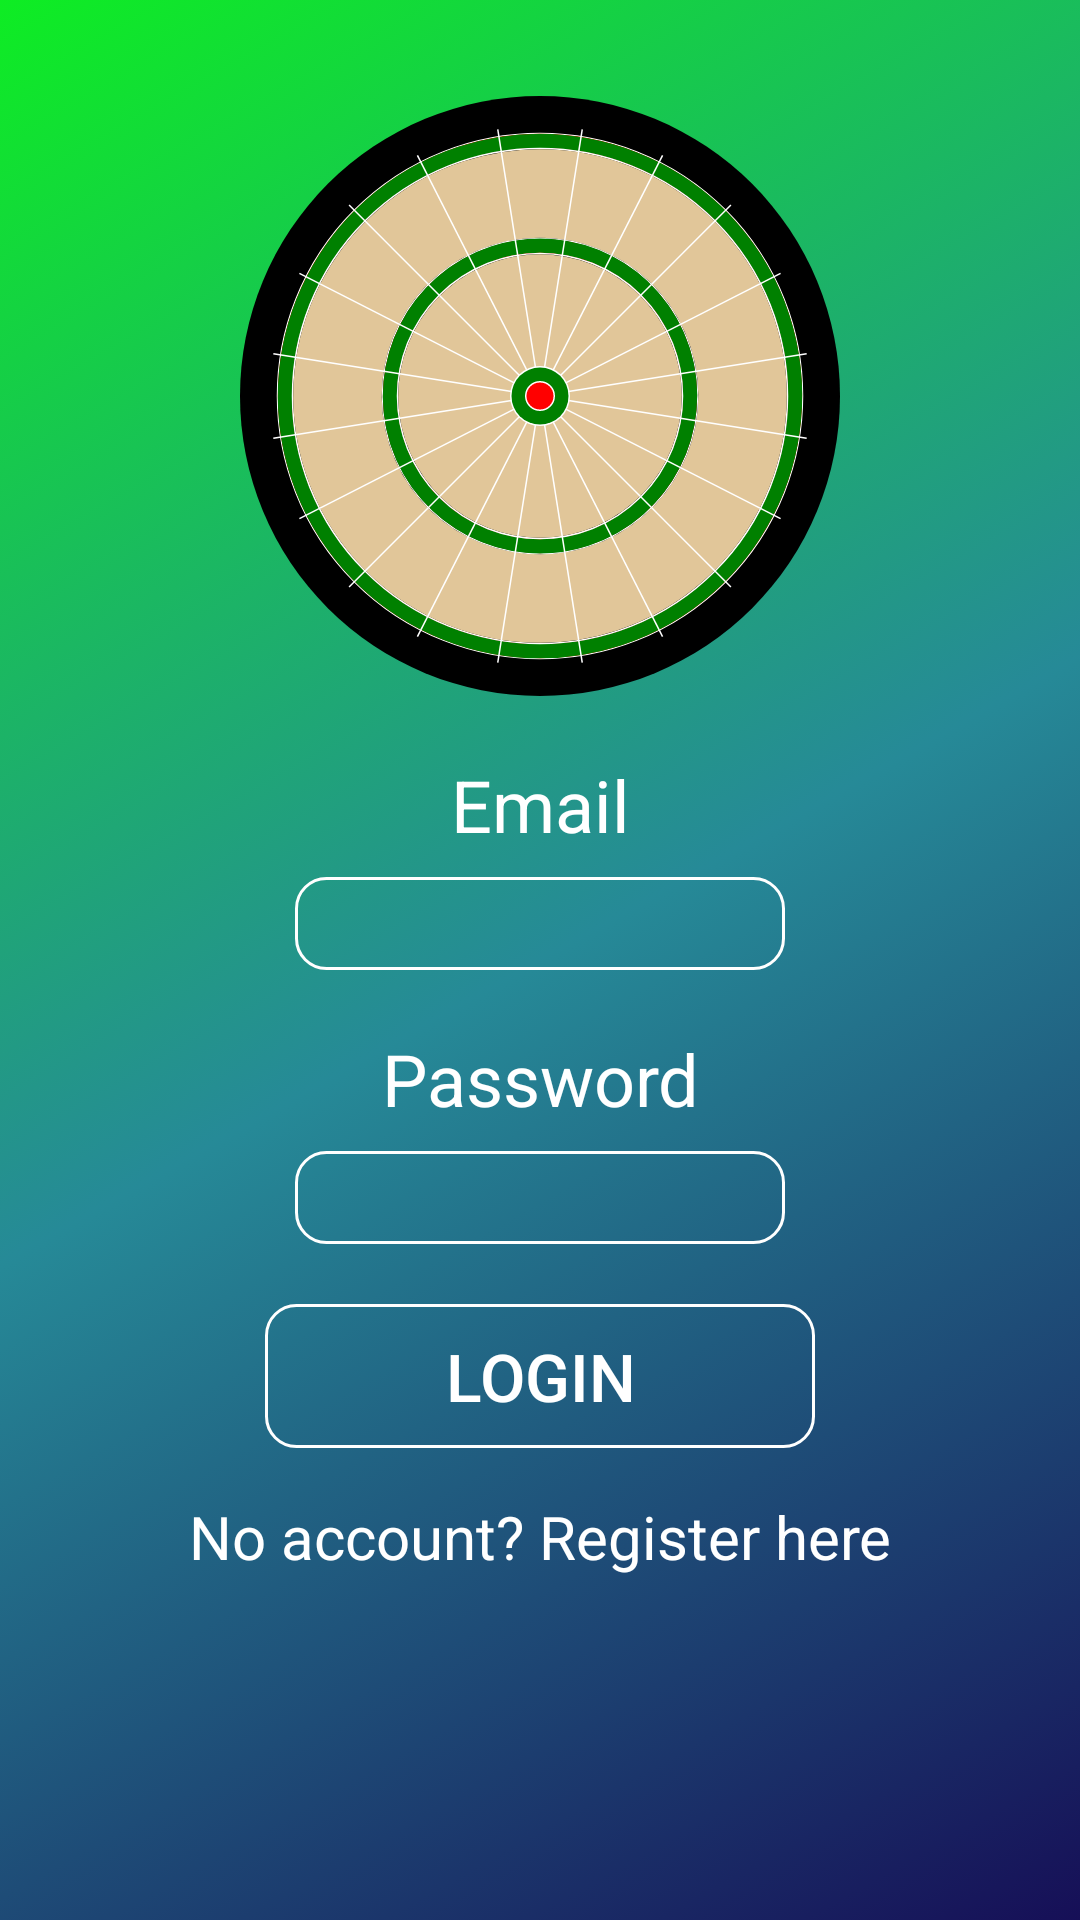

Produce the Android XML layout that renders to this screen, including the resource entries it uses.
<!-- AndroidManifest.xml: application theme AppTheme -->
<!-- res/layout/fragment_login.xml -->
<?xml version="1.0" encoding="utf-8"?>
<layout xmlns:android="http://schemas.android.com/apk/res/android"
    xmlns:app="http://schemas.android.com/apk/res-auto"
    xmlns:tools="http://schemas.android.com/tools">

    <data>

        <variable
            name="loginViewModel"
            type="com.example.darts.ui.viewmodels.LoginViewModel" />
    </data>

    <androidx.constraintlayout.widget.ConstraintLayout
        style="@style/background"
        android:layout_width="match_parent"
        android:layout_height="match_parent"
        tools:context=".MainActivity">

        <TextView

            android:id="@+id/startpage_textview_title_email"

            style="@style/input_field_title_style"
            android:text="@string/startpage_textfield_text_email"
            app:layout_constraintEnd_toEndOf="parent"
            app:layout_constraintStart_toStartOf="parent"
            app:layout_constraintTop_toBottomOf="@+id/imageView"
            tools:text="@string/startpage_textfield_text_email" />

        <TextView
            android:id="@+id/startpage_textview_title_email2"

            style="@style/input_field_title_style"
            android:text="@string/startpage_textfield_text_password"
            app:layout_constraintEnd_toEndOf="parent"
            app:layout_constraintStart_toStartOf="parent"
            app:layout_constraintTop_toBottomOf="@+id/editText"
            tools:text="@string/startpage_textfield_text_password" />

        <ImageView
            android:id="@+id/imageView"
            android:layout_width="200dp"
            android:layout_height="200dp"
            android:layout_marginTop="32dp"
            android:contentDescription="@string/startpage_img_dartboardlogo"
            app:layout_constraintEnd_toEndOf="parent"
            app:layout_constraintStart_toStartOf="parent"
            app:layout_constraintTop_toTopOf="parent"
            app:srcCompat="@drawable/ic_darts" />

        <EditText
            android:id="@+id/editText"
            style="@style/input_field_style"
            android:ems="10"
            android:inputType="textEmailAddress"
            app:layout_constraintEnd_toEndOf="@+id/imageView"
            app:layout_constraintStart_toStartOf="@+id/imageView"
            app:layout_constraintTop_toBottomOf="@+id/startpage_textview_title_email" />

        <EditText
            android:id="@+id/editText2"
            style="@style/input_field_style"
            android:ems="10"
            android:inputType="textPassword"
            app:layout_constraintEnd_toEndOf="@+id/imageView"
            app:layout_constraintStart_toStartOf="@+id/imageView"
            app:layout_constraintTop_toBottomOf="@+id/startpage_textview_title_email2" />

        <Button
            android:id="@+id/startpage_button_login"
            style="@style/button_style"
            android:onClick="@{() -> loginViewModel.onClickNavigateToApp()}"
            android:text="@string/startpage_button_text_login"
            app:layout_constraintEnd_toEndOf="parent"
            app:layout_constraintStart_toStartOf="parent"
            app:layout_constraintTop_toBottomOf="@+id/editText2"
            tools:text="@string/startpage_button_text_login" />

        <TextView
            android:id="@+id/textView2"
            style="@style/simple_text_style"
            android:text="@string/startpage_textview_title_registerHere"
            app:layout_constraintEnd_toEndOf="parent"
            app:layout_constraintStart_toStartOf="parent"
            app:layout_constraintTop_toBottomOf="@+id/startpage_button_login"
            tools:text="@string/startpage_textview_title_registerHere" />
    </androidx.constraintlayout.widget.ConstraintLayout>
</layout>
<!-- resources referenced by this layout -->
<resources>
  <!-- drawable ic_darts: vector/xml drawable (drawable, 4578 chars, omitted) -->
  <string name="startpage_button_text_login">Login</string>
  <string name="startpage_img_dartboardlogo">Dartboard logo</string>
  <string name="startpage_textfield_text_email">Email</string>
  <string name="startpage_textfield_text_password">Password</string>
  <string name="startpage_textview_title_registerHere">No account? Register here</string>
  <style name="background">
          <item name="android:background">@drawable/background</item>
      </style>
  <style name="button_style">
          <item name="android:layout_width">wrap_content</item>
          <item name="android:layout_height">wrap_content</item>
          <item name="android:textSize">22sp</item>
          <item name="android:paddingTop">8dp</item>
          <item name="android:paddingBottom">8dp</item>
          <item name="android:paddingStart">60dp</item>
          <item name="android:paddingEnd">60dp</item>
          <item name="android:layout_marginTop">20dp</item>
          <item name="android:textColor">@color/textColor</item>
          <item name="android:background">@drawable/border</item>
      </style>
  <style name="input_field_style">
          <item name="android:layout_width">wrap_content</item>
          <item name="android:layout_height">wrap_content</item>
          <item name="android:layout_marginTop">8dp</item>
          <item name="android:textSize">14sp</item>
          <item name="android:ems">10</item>
          <item name="android:padding">6dp</item>
          <item name="android:background">@drawable/border</item>
          <item name="android:textColor">@color/textColor</item>
      </style>
  <style name="input_field_title_style">
          <item name="android:layout_width">wrap_content</item>
          <item name="android:layout_height">wrap_content</item>
          <item name="android:layout_marginTop">20dp</item>
          <item name="android:textSize">24sp</item>
          <item name="android:textColor">@color/textColor</item>
      </style>
  <style name="simple_text_style">
          <item name="android:layout_width">wrap_content</item>
          <item name="android:layout_height">wrap_content</item>
          <item name="android:layout_marginTop">16dp</item>
          <item name="android:textSize">20sp</item>
          <item name="android:textColor">@color/textColor</item>
      </style>
  <style name="AppTheme" parent="Theme.AppCompat.Light.DarkActionBar">
          
          <item name="colorPrimary">@color/colorPrimary</item>
          <item name="colorPrimaryDark">@color/colorPrimaryDark</item>
          <item name="colorAccent">@color/colorAccent</item>
          <item name="background">@drawable/background</item>
      </style>
  <!-- drawable background (drawable) -->
  <?xml version="1.0" encoding="utf-8"?>
  <selector xmlns:android="http://schemas.android.com/apk/res/android">
      <item>
          <shape>
              <gradient
                  android:startColor="#0EED23"
                  android:centerColor="#E9127F8E"
                  android:endColor="#160F57"
                  android:angle="315"/>
          </shape>
      </item>
  </selector>
  <color name="textColor">#FFFFFF</color>
  <!-- drawable border (drawable) -->
  <?xml version="1.0" encoding="utf-8"?>
  <shape xmlns:android="http://schemas.android.com/apk/res/android"
      android:shape="rectangle" >
      <stroke
          android:width="1dp"
          android:color="@color/textColor" >
      </stroke>
      <corners
          android:radius="10dp"   >
      </corners>
  </shape>
  <color name="colorPrimary">#6200EE</color>
  <color name="colorPrimaryDark">#3700B3</color>
  <color name="colorAccent">#03DAC5</color>
</resources>
